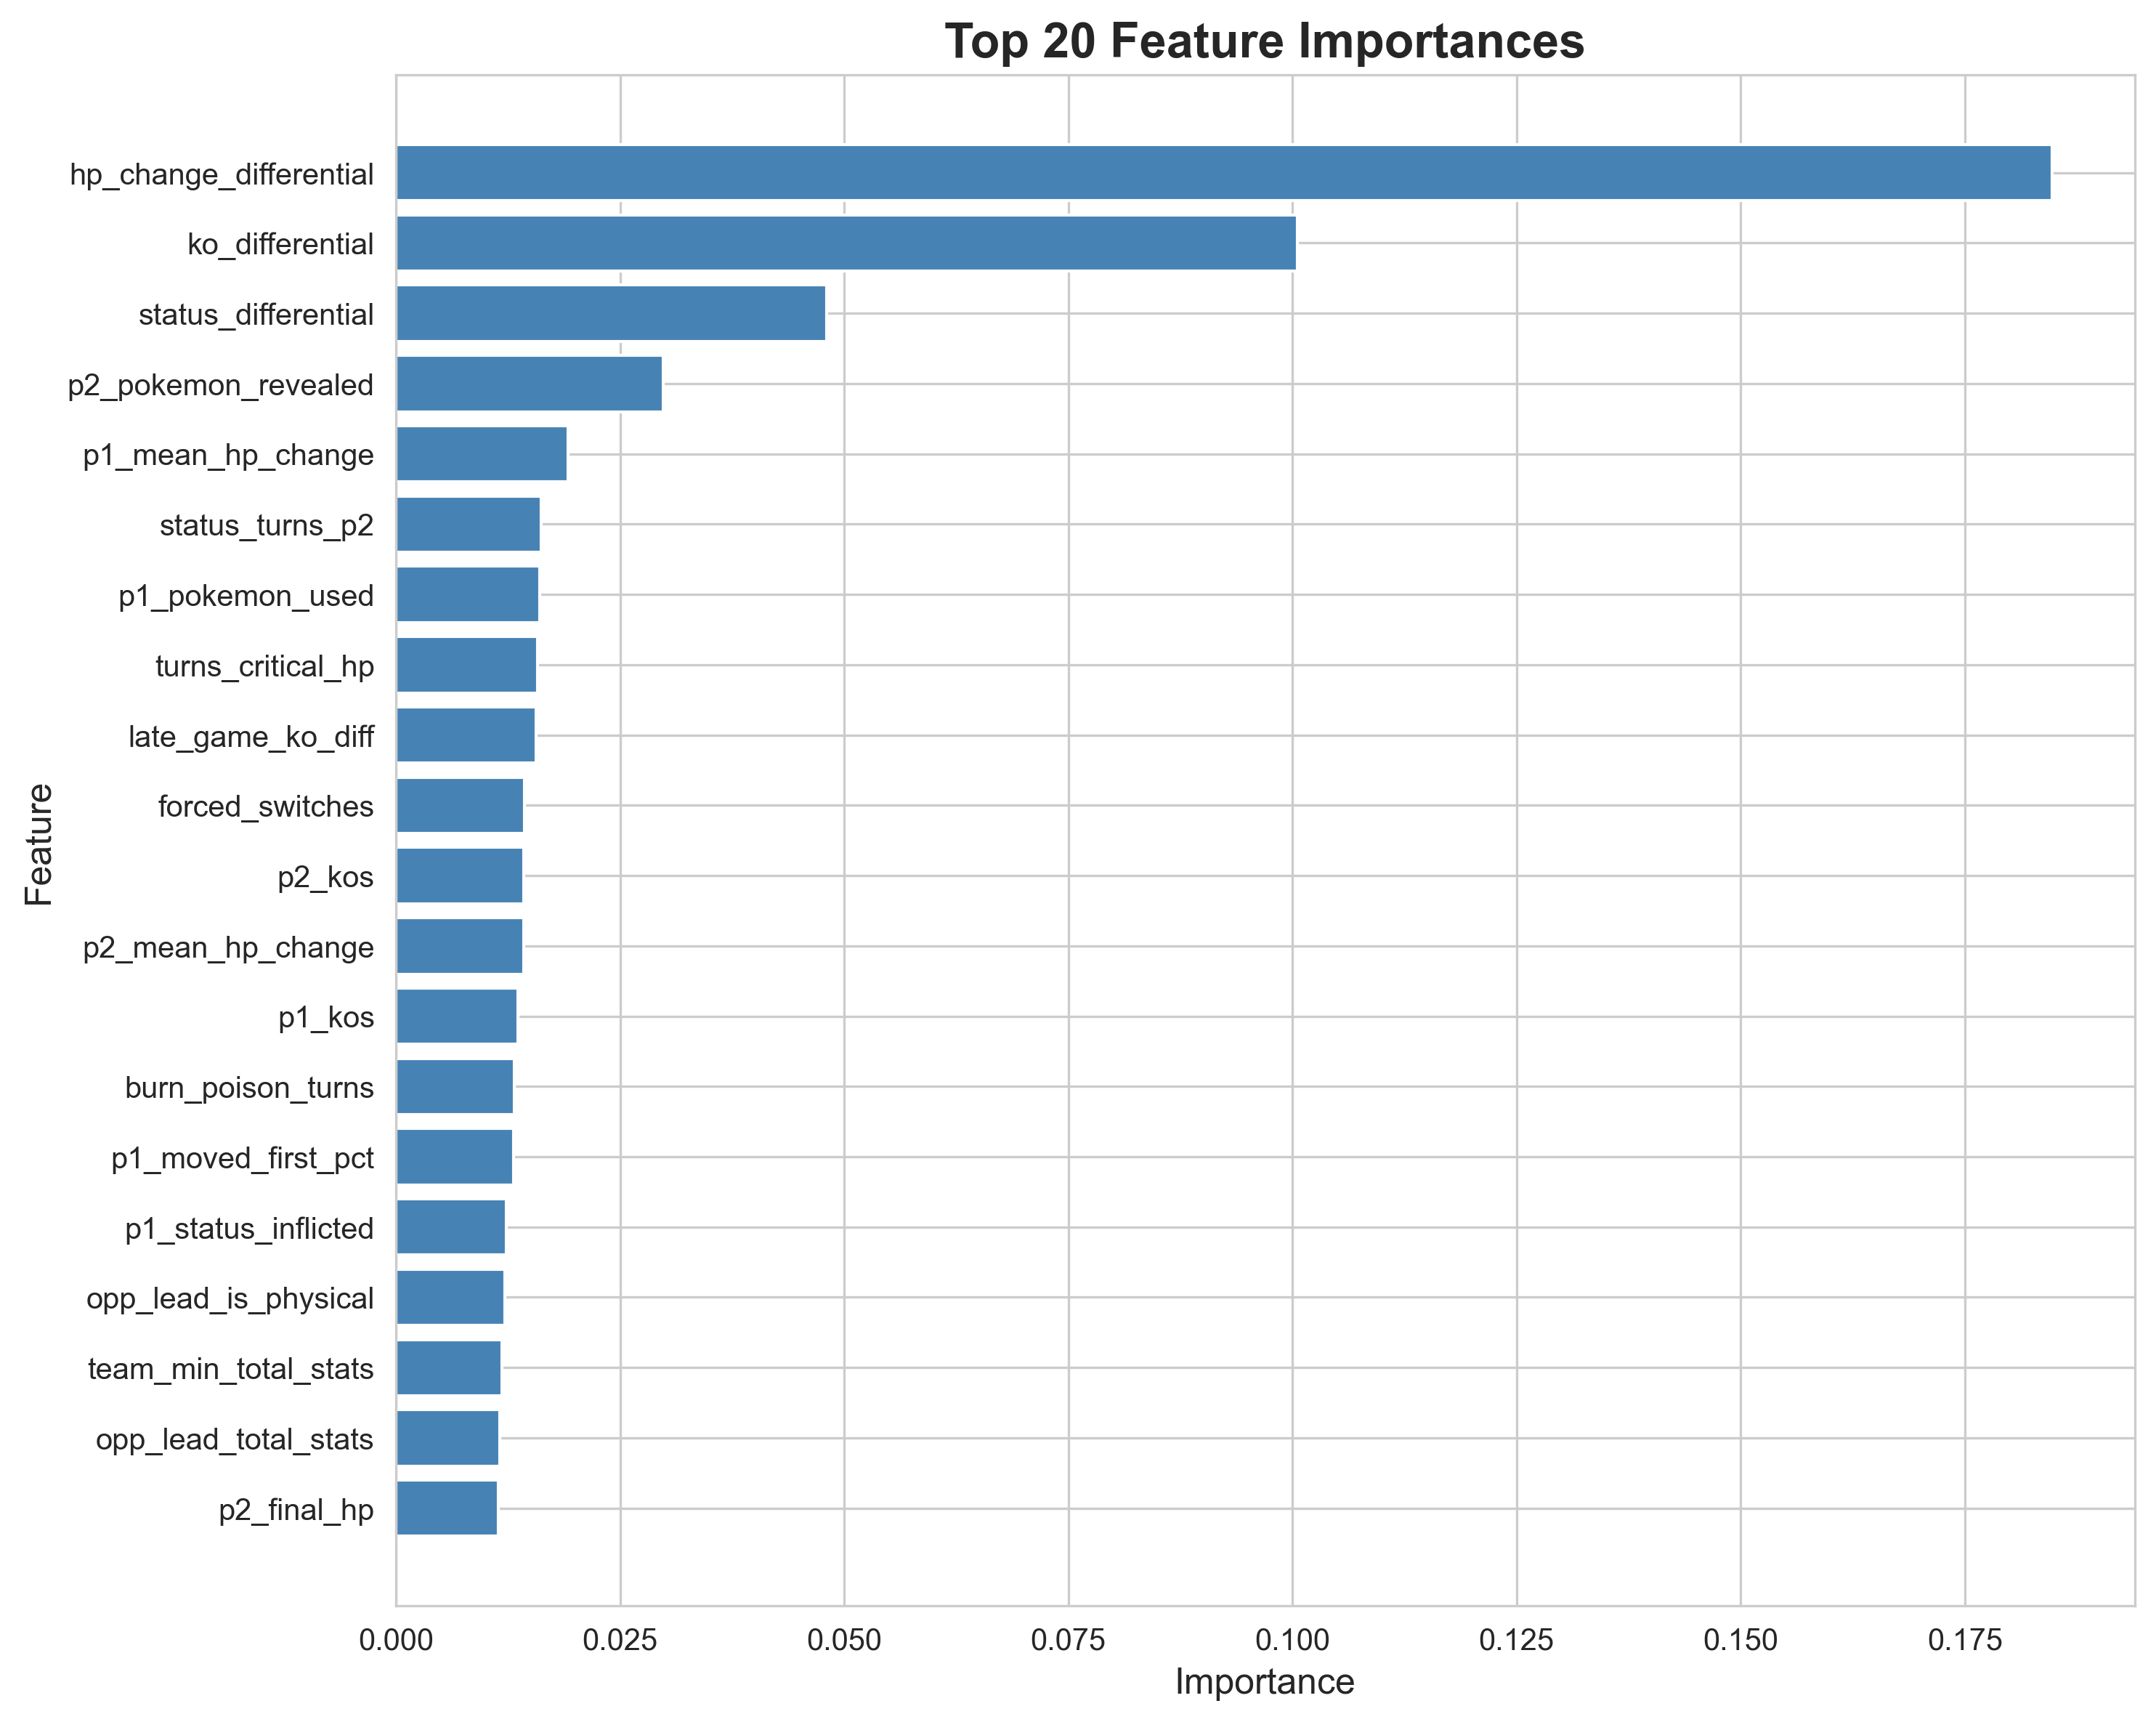

The file beside this chart, header and first rows:
feature, importance
hp_change_differential, 0.1847
ko_differential, 0.1005
status_differential, 0.04804
p2_pokemon_revealed, 0.02979
p1_mean_hp_change, 0.01919
status_turns_p2, 0.0162
p1_pokemon_used, 0.01602
turns_critical_hp, 0.01582
late_game_ko_diff, 0.01565
forced_switches, 0.01438
p2_kos, 0.0143
p2_mean_hp_change, 0.01428
p1_kos, 0.01364
burn_poison_turns, 0.01322
p1_moved_first_pct, 0.01311
p1_status_inflicted, 0.01233
opp_lead_is_physical, 0.01212
team_min_total_stats, 0.01181
opp_lead_total_stats, 0.01159
p2_final_hp, 0.0114
status_turns_p1, 0.01117
team_unique_types, 0.01079
mid_game_ko_diff, 0.01053
p2_max_boost, 0.01046
team_tank_count, 0.01037
p1_final_hp, 0.01027
boost_turns, 0.01013
p2_switch_frequency, 0.009862
early_game_ko_diff, 0.009653
battle_control_score, 0.009644
p2_hp_slope, 0.009636
team_vs_lead_disadvantage_count, 0.009462
opp_lead_spa, 0.009443
team_spa_max, 0.009393
move_power_differential, 0.009391
team_spe_std, 0.009351
opp_lead_def, 0.00934
damage_consistency, 0.009315
p2_avg_move_power, 0.009297
team_vs_lead_stat_ratio, 0.009258
team_fast_pokemon, 0.009241
p2_avg_boost, 0.009028
team_spa_mean, 0.009019
team_physical_attackers, 0.008957
p1_status_move_pct, 0.008918
p1_hp_volatility, 0.008821
p2_status_inflicted, 0.008691
team_hp_mean, 0.008686
p2_max_single_turn_damage, 0.008683
p1_avg_boost, 0.008665
p2_hp_volatility, 0.008472
p1_special_move_pct, 0.008436
team_avg_total_stats, 0.008336
team_atk_mean, 0.008335
team_spe_mean, 0.00833
team_hp_std, 0.008297
p1_switch_frequency, 0.008254
team_vs_lead_advantage_count, 0.00776
p1_physical_move_pct, 0.00769
boost_differential, 0.007687
... 17 more rows
